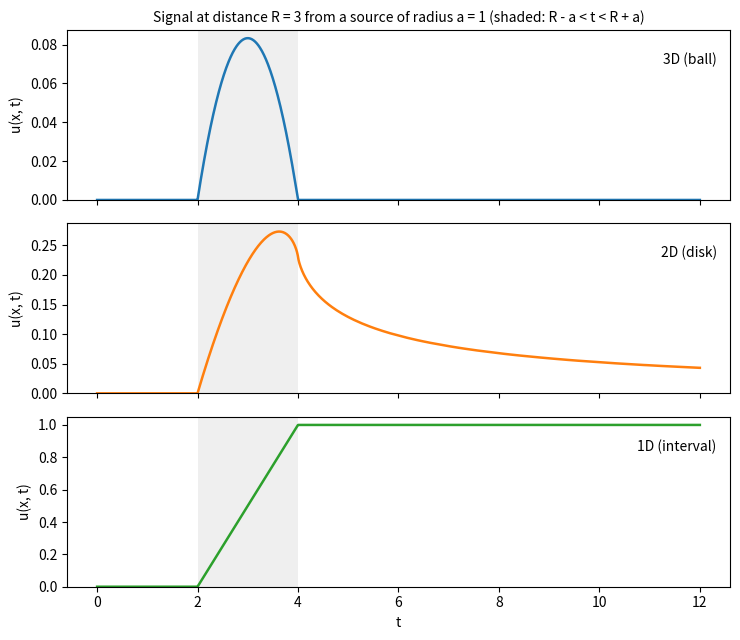

Write the Python code that produced this figure.
"""Response at distance R to unit initial velocity on a ball (disk, interval) of radius a, in 3D, 2D, 1D."""

import numpy as np
import matplotlib.pyplot as plt

R, a = 3.0, 1.0  # c = 1
t = np.linspace(0.001, 12, 1500)

# 1D: u = (1/2) |(R - t, R + t) intersected with (-a, a)|
u1 = 0.5 * np.clip(np.minimum(R + t, a) - np.maximum(R - t, -a), 0, None)

# 3D: u = (t/2)(1 - cos theta) while the sphere |y - x| = t cuts the ball
cos_th = (t**2 + R**2 - a**2) / (2 * t * R)
u3 = np.where((t > R - a) & (t < R + a), 0.5 * t * (1 - np.clip(cos_th, -1, 1)), 0.0)


def arc(r):
    """Angular measure of the circle of radius r about the observer lying inside the disk."""
    with np.errstate(divide="ignore", invalid="ignore"):
        q = (r**2 + R**2 - a**2) / (2 * r * R)
    return np.where((r > R - a) & (r < R + a), 2 * np.arccos(np.clip(q, -1, 1)), 0.0)


# 2D: u = (1/2 pi) * integral_0^t arc(sqrt(t^2 - w^2)) dw  (substitution w = sqrt(t^2 - r^2))
u2 = np.empty_like(t)
for i, ti in enumerate(t):
    w = np.linspace(0, ti, 2000)
    u2[i] = np.trapezoid(arc(np.sqrt(np.clip(ti**2 - w**2, 0, None))), w) / (2 * np.pi)

fig, axes = plt.subplots(3, 1, figsize=(7.5, 6.5), sharex=True)
for ax, u, name, col in zip(axes, [u3, u2, u1], ["3D (ball)", "2D (disk)", "1D (interval)"], ["C0", "C1", "C2"]):
    ax.plot(t, u, color=col, lw=1.8)
    ax.axvspan(R - a, R + a, color="0.6", alpha=0.15, lw=0)
    ax.set_ylabel("u(x, t)")
    ax.text(0.98, 0.8, name, transform=ax.transAxes, ha="right", fontsize=10)
    ax.set_ylim(bottom=0)
axes[-1].set_xlabel("t")
axes[0].set_title("Signal at distance R = 3 from a source of radius a = 1 (shaded: R - a < t < R + a)")
axes[0].title.set_fontsize(10)
fig.tight_layout()
